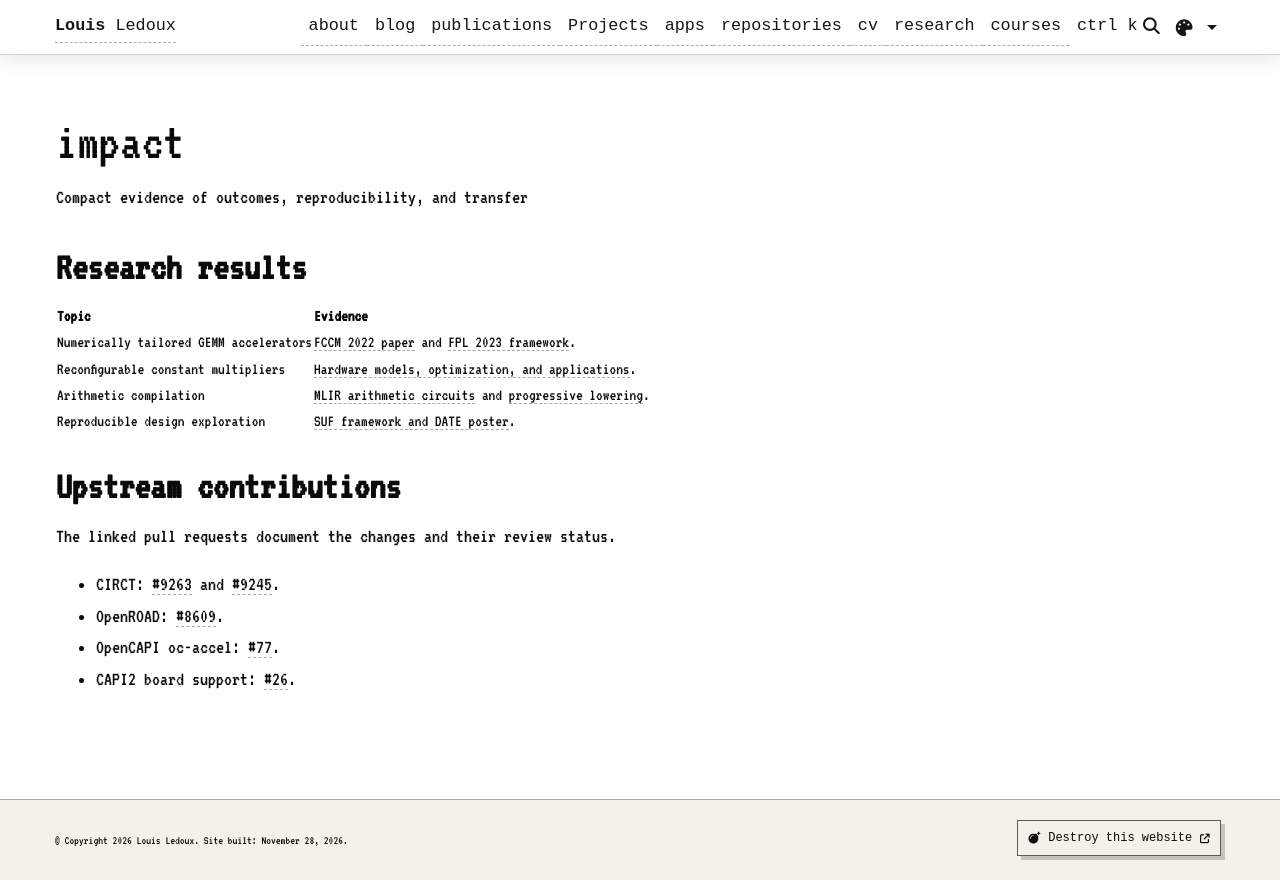

repository: Bynaryman/bynaryman.github.io · page: impact/index.html · generator: jekyll

---
layout: page
title: impact
permalink: /impact/
nav: false
description: Compact evidence of outcomes, reproducibility, and transfer
---

## Research results

| Topic                                  | Evidence                                                                                                                                 |
| -------------------------------------- | ---------------------------------------------------------------------------------------------------------------------------------------- |
| Numerically tailored GEMM accelerators | [FCCM 2022 paper](https://doi.org/10.1109/FCCM53951.2022.9786164) and [FPL 2023 framework](https://doi.org/10.1109/FPL60245.2023.00011). |
| Reconfigurable constant multipliers    | [Hardware models, optimization, and applications](https://doi.org/10.1016/j.micpro.2026.105270).                                         |
| Arithmetic compilation                 | [MLIR arithmetic circuits](https://doi.org/10.64552/wipiec.v11i1.90) and [progressive lowering](https://hal.science/hal-05594483).       |
| Reproducible design exploration        | [SUF framework and DATE poster](/projects/suf/).                                                                                         |

## Upstream contributions

The linked pull requests document the changes and their review status.

- CIRCT: [#9263](https://github.com/llvm/circt/pull/9263) and [#9245](https://github.com/llvm/circt/pull/9245).
- OpenROAD: [#8609](https://github.com/The-OpenROAD-Project/OpenROAD/pull/8609).
- OpenCAPI oc-accel: [#77](https://github.com/OpenCAPI/oc-accel/pull/77).
- CAPI2 board support: [#26](https://github.com/open-power/capi2-bsp/pull/26).
